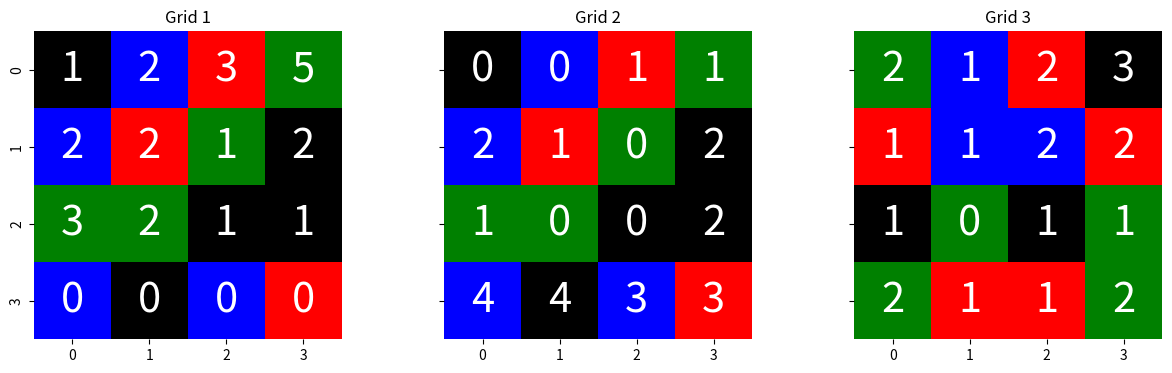
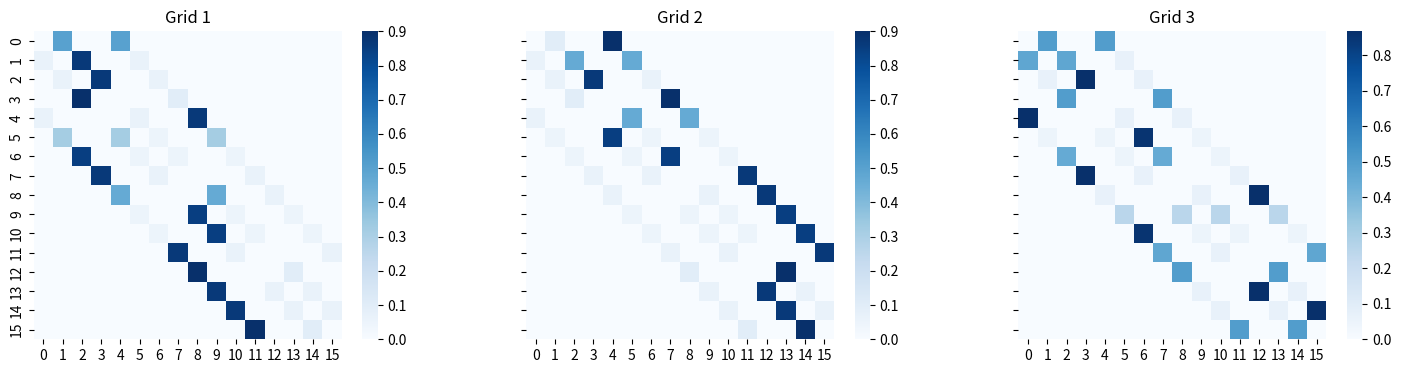
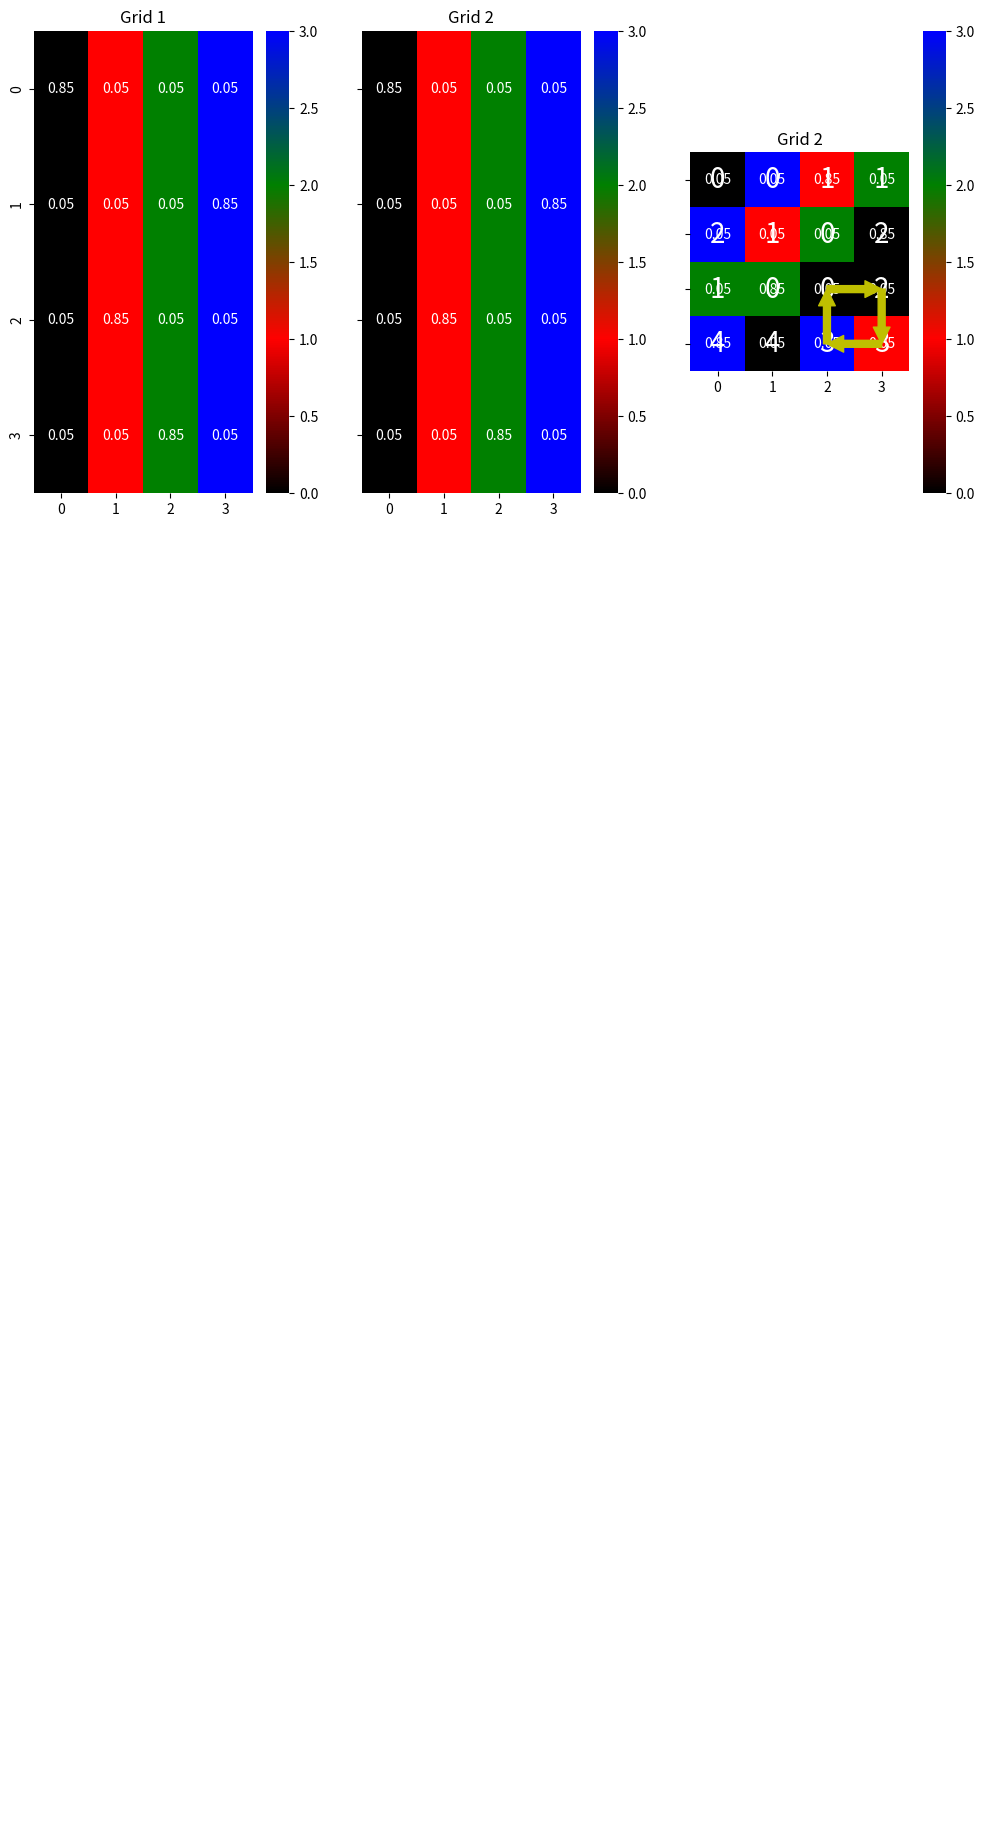
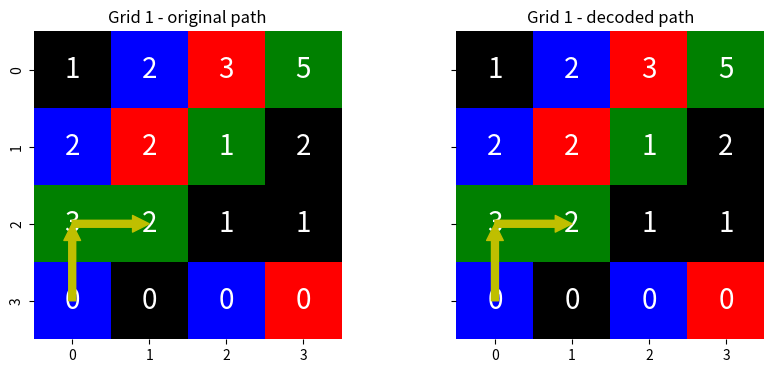

Source code (Python) for these figures, in order:

# coding: utf-8

# # Hidden Markov Models
# 
# [redacted]
     

# Let's import some packages for later

import numpy as np
import matplotlib.pyplot as plt
from matplotlib.colors import LinearSegmentedColormap
import seaborn as sns
from itertools import product


# ## The problem: *The Climber Robot*
# Grid Representation


COLORS = ["Black", "Red", "Green", "Blue"]

class Grid(object): 
    def __init__(self, name, elevation, color, p_t=.8, p_o=.8):
        self._name = name
        self.elevation = np.array(elevation)
        self.color = np.array(color)
        assert self.elevation.shape == self.color.shape
        self.p_t = p_t
        self.p_o = p_o
        
    @property
    def name(self):
        return self._name
    
    @property
    def states_no(self):
        return self.elevation.size
    
    @property
    def shape(self):
        return self.elevation.shape
    
    def get_neighbours(self, state):
        """Returns a list of tuples (neighbour, probability)"""
        y, x = state
        H, W = self.shape

        neighbours = []
        for (dy, dx) in [(-1, 0), (0, 1), (1, 0), (0, -1)]:
            ny, nx = y + dy, x + dx
            if ny >= 0 and nx >=0 and ny < H and nx < W:
                neighbours.append((ny, nx))

        elevation = [self.elevation[i] for i in neighbours]
        max_e = max(elevation)
        max_no = len([e for e in elevation if e == max_e])
        p_other = (1. - self.p_t) / len(neighbours)
        p_max = (self.p_t / max_no) + p_other
        prob = [p_max if e == max_e else p_other for e in elevation]

        return list(zip(neighbours, prob))
    
    def get_colors(self, state):
        """Returns a list of tuples (color, probability)"""
        y, x = state
        p_other = (1. - self.p_o) / len(COLORS)
        p_real = self.p_o + p_other
        rc = self.color[y, x]
        return [(i, p_real if i == rc else p_other) for (i, c) in enumerate(COLORS)]


# ### Three toy grids to play with
# We'll use the following three grids to test our algorithms.

grid1 = Grid("Grid 1",
             [[1, 2, 3, 5], [2, 2, 1, 2], [3, 2, 1, 1], [0, 0, 0, 0]],  # elevation
             [[0, 3, 1, 2], [3, 1, 2, 0], [2, 2, 0, 0], [3, 0, 3, 1]])  # color

grid2 = Grid("Grid 2",
             [[0, 0, 1, 1], [2, 1, 0, 2], [1, 0, 0, 2], [4, 4, 3, 3]],  # elevation
             [[0, 3, 1, 2], [3, 1, 2, 0], [2, 2, 0, 0], [3, 0, 3, 1]])  # color

grid3 = Grid("Grid 3",
             [[2, 1, 2, 3], [1, 1, 2, 2], [1, 0, 1, 1], [2, 1, 1, 2]],  # elevation
             [[2, 3, 1, 0], [1, 3, 3, 1], [0, 2, 0, 2], [2, 1, 1, 2]])  # color

GRIDS = [grid1, grid2, grid3]


_g_no = len(GRIDS)
fig, axs = plt.subplots(1, _g_no, figsize=(5 * _g_no, 4), sharey="row")
for grid, ax in zip(GRIDS, axs):
    cm = LinearSegmentedColormap.from_list("cm", COLORS)
    sns.heatmap(grid.color, annot=grid.elevation, cmap=cm,
                square=True, cbar=False, annot_kws={"size": 30}, ax=ax)
    ax.set_title(grid.name)


# ================== Extracting the HMM parameters ==================
# 
# Given a `Grid` object, build the three matrices of parameters Pi, A, B. The results should be `numpy` arrays.
# 
#  - Task 1: implement function `get_transition_probabilities`
#  - Task 2: implement function `get_emission_probabilities`

# ### Initial state distribution
def get_initial_distribution(grid):
    N = grid.states_no
    return np.ones(N) / N


# ### Transition probability matrix
def get_transition_probabilities(grid):
    H, W = grid.shape
    N = H * W
    A = np.zeros((N, N))
    
    # TODO *1*: Complete the transition probablities matrix A.
    # Hint: Use the `get_neighbours` method.
    for i in range(H):
        for j in range(W):
            for neigh, p in grid.get_neighbours((i,j)):
                i_n,j_n = neigh
                A[i*W+j][i_n*W+j_n] = p
    
    # TODO *1* ends here

    return A



# Visualize transition probabilities matrices
_g_no = len(GRIDS)
fig, axs = plt.subplots(1, _g_no, figsize=(6 * _g_no, 4), sharey="row")
for grid, ax in zip(GRIDS, axs):
    A = get_transition_probabilities(grid)
    sns.heatmap(A, square=True, cbar=True, ax=ax, cmap="Blues")
    ax.set_title(grid.name)


# Test transition probabilities

_test_idxs = [0, 1, 2, 5, 10, 13, 15], [1, 0, 3, 4, 9, 2, 14]
_test_values = np.array([
    [.5,      .2 / 3, .8 + .2 / 3, .8 / 3 + .05, .85, 0, .1],
    [.1,      .2 / 3, .8 + .2 / 3,          .85, .05, 0, .9],
    [.5, .4 + .2 / 3, .8 + .2 / 3,          .05, .05, 0, .5]
])

for i, grid in enumerate(GRIDS):
    A = get_transition_probabilities(grid)
    assert A.shape == (grid.states_no, grid.states_no), "Bad shape!"
    assert np.allclose(A.sum(axis=1), np.ones(grid.states_no)), "Rows should sum to one!"
    assert np.allclose(A[_test_idxs], _test_values[i]), "Bad values!"
    
print("Transition matrix looks right! Task 1 accomplished!")


# ### Emission probability matrix
def get_emission_probabilities(grid):
    H, W = grid.shape
    N = grid.states_no
    B = np.zeros((H * W, len(COLORS)))
    
    # Task 2: Compute the emission probabilities matrix.
    # Hint: Use method `get_colors`.
    for i in range(W):
        for j in range(H):
            for color, p in grid.get_colors( (j,i)):
                B[i+W*j][color] = p

    # Task 2 ends here.        
    
    return B

# Visualize emission probabilities

_g_no = len(GRIDS)
fig, axs = plt.subplots(1, _g_no, figsize=(_g_no * 4, 6), sharey="row")

for grid, ax in zip(GRIDS, axs):
    N = grid.states_no
    _colors = np.array([list(range(len(COLORS))) for _ in range(N)])
    B = get_emission_probabilities(grid)
    cm = LinearSegmentedColormap.from_list("cm", COLORS)
    sns.heatmap(_colors, cmap=cm, annot=B, ax=ax)
    ax.set_title(grid.name)


#### Test emission probabilitiees

_test_idxs = [0, 3, 2, 5, 10, 13, 15], [2, 2, 3, 0, 1, 1, 1]
_test_values = np.array([
    [.05, .85, .05, .05, .05, .05, .85],
    [.05, .85, .05, .05, .05, .05, .85],
    [.85, .05, .05, .05, .05, .85, .05]
])

for i, grid in enumerate(GRIDS):
    B = get_emission_probabilities(grid)
    assert B.shape == (grid.states_no, len(COLORS)), "Bad shape!"
    assert np.allclose(B.sum(axis=1), np.ones(grid.states_no)), "Rows should sum to one!"
    assert np.allclose(B[_test_idxs], _test_values[i]), "Bad values for " + grid.name + "!"
    
print("Emission probabilities look right! Task 2 accomplished!")


# ## Sampling from the model
# 
# Given a model (a `Grid`) function `get_sequence` returns a sequence of observations and the corresponding states.
def sample(probabilities):
    s, t = .0, np.random.sample()
    for (value, p) in probabilities:
        s += p
        if s >= t:
            return value
    raise ValueError("Probabilities " + str(probabilities) + " do not sum to one!")


def get_sequence(grid, length):
    H, W = grid.shape

    states, observations = [], []
    for t in range(length):
        if t == 0:
            state = np.random.randint(H), np.random.randint(W)
        else:
            state = sample(grid.get_neighbours(state))
        o = sample(grid.get_colors(state))
        states.append(state)
        observations.append(o)
        
    return observations, states


# Example of a random sequence from a random model
grid = np.random.choice(GRIDS)
T = np.random.randint(2, 6)
observations, states = get_sequence(grid, T)

print("Agent wandered on map \033[1m" + grid.name + "\033[0m")
print("... going thorugh states", states)
print("... observing", ", ".join([COLORS[o] for o in observations]))

cm = LinearSegmentedColormap.from_list("cm", COLORS)
ax = sns.heatmap(grid.color, annot=grid.elevation, cmap=cm,
                 square=True, cbar=False, annot_kws={"size": 20})
ax.set_title(grid.name)
for t in range(T-1):
    y0, x0 = states[t]
    y0, x0 = y0 + .5, x0 + .5
    y1, x1 = states[t + 1]
    y1, x1 = y1 + .5, x1 + .5
    ax.annotate("", xy=(x1, y1), xytext=(x0, y0),
                    arrowprops=dict(color="y", width=5.))


# ====================== Evaluation =======================
# 
# We'll now evaluate the probabiity that a given sequence of observations was generated by a given model.
# We will look at a sequence and see if we can figure out which grid generated it.


# ### Compute Forward values
# Compute the probability that a given sequence comes from a given model

def forward(grid, observations):
    # TODO 3: Compute p and alpha values
    N = grid.states_no
    T = len(observations)
    alpha = np.zeros((T, N))
    
    # TODO 3: Compute p and alpha values.
    # Hint: use the functions implemented for the previous tasks.
    pi = get_initial_distribution(grid)
    A = get_transition_probabilities(grid)
    B = get_emission_probabilities(grid)
    
    alpha[0] = pi * B[:, observations[0]]

    for t in range(1, T):
        alpha[t] = alpha[t - 1] @ A * B[:, observations[t]]
        
    # TODO 3 ends here

    p = sum(alpha[-1,])
    return p, alpha

# See the forward algorithm in action
grid = np.random.choice(GRIDS)
print("The real model is \033[1m" + grid.name + "\033[0m")

T = np.random.randint(2, 10)
observations, _ = get_sequence(grid, T)
print("The observed sequence is", ", ".join([COLORS[i] for i in observations]))

best_grid, best_p = None, None
for grid in GRIDS:
    p, _ = forward(grid, observations)
    print("Probability that comes from " + grid.name + " is %f." % (p))
    if best_grid is None or best_p < p:
        best_grid, best_p = grid.name, p

print("Most probably the sequence was generated from " + best_grid + ".")


# See how sequence length influences p
RUNS_NO = 1000

for T in range(1, 11):
    correct = 0
    for _ in range(RUNS_NO):
        true_grid = np.random.choice(GRIDS)
        observations, _ = get_sequence(true_grid, T)
        best_grid, best_p = None, None
        for grid in GRIDS:
            p, _ = forward(grid, observations)
            if best_grid is None or best_p < p:
                best_grid, best_p = grid.name, p
        correct += (best_grid == true_grid.name)
    perc = float(correct * 100) / RUNS_NO
    print("%5d / %d (%5.2f%%) for T = %2d" % (correct, RUNS_NO, perc, T))

# Test alpha_values
_test_observations = [2, 2, 3]
_test_values = np.array([
 [  3.12500000e-03, 3.12500000e-03, 3.12500000e-03, 5.31250000e-02,
    3.12500000e-03, 3.12500000e-03, 5.31250000e-02, 3.12500000e-03,
    5.31250000e-02, 5.31250000e-02, 3.12500000e-03, 3.12500000e-03,
    3.12500000e-03, 3.12500000e-03, 3.12500000e-03, 3.12500000e-03],
 [  2.08333333e-05, 1.38020833e-04, 4.78385417e-03, 4.60416667e-03,
    1.36718750e-03, 2.86458333e-04, 6.19791667e-04, 5.33854167e-04,
    4.30755208e-02, 2.64739583e-02, 4.11458333e-04, 1.58854167e-04,
    1.87500000e-04, 1.58854167e-04, 3.38541667e-05, 2.08333333e-05],
 [  5.01736111e-06, 3.57044271e-04, 2.39509549e-04, 2.30434028e-04,
    1.71725825e-02, 7.27517361e-05, 1.94704861e-05, 3.14539931e-05,
    1.19282552e-03, 1.03400174e-03, 6.97309028e-05, 3.74565972e-06,
    2.44994792e-03, 6.72352431e-05, 2.82595486e-05, 6.42361111e-07]])

p, alpha = forward(grid1, [2, 2, 3])
assert alpha.shape == (3, grid1.states_no), "Bad shape!"
assert np.allclose(alpha, _test_values), "Bad values!"
assert np.allclose(p, sum(_test_values[2])), "Bad values!"
    
print("Alpha matrix looks right! Task 3 accomplished!")


# ## Decoding
# For decoding we'll use the Viterbi algorithm.
def viterbi(grid, observations):
    N = grid.states_no
    H, W = grid.shape
    T = len(observations)
    delta = np.zeros((T, N))
    states = np.zeros((T), dtype=int)
    back = np.zeros((T), dtype=int)
    # Task 4: Implement the Viterbi algorithm.
    # Hint: use functions from tasks 1 and 2.
    pi = get_initial_distribution(grid)
    A = get_transition_probabilities(grid)
    B = get_emission_probabilities(grid)
    # 
    delta[0] = pi * B[:, observations[0]]

    for t in range(1, T):
        for j in range(N):
            delta[t][j] = np.max(delta[t-1] * A[:, j])
        delta[t] *= B[:, observations[t]]
    
    states[T-1] = np.argmax(delta[T-1])
    for t in range(T - 2, -1, -1):
        states[t] = np.argmax(delta[t] * A[:, states[t+1]])
    # Task 4 ends here.
    
    return [(s // W, s % W) for s in states], delta

# Decoding a state
grid = np.random.choice(GRIDS)
T = np.random.randint(3, 6)
observations, states = get_sequence(grid, T)
decoded, _ = viterbi(grid, observations)

print("Agent wandered on map \033[1m" + grid.name + "\033[0m")
print("... going thorugh states", states)
print("... observing", ", ".join([COLORS[o] for o in observations]))
print("\nThe decoded sequence of states is", decoded)

fig, axs = plt.subplots(1, 2, figsize=(10, 4), sharey="row")
cm = LinearSegmentedColormap.from_list("cm", COLORS)
sns.heatmap(grid.color, annot=grid.elevation, cmap=cm, square=True,
            cbar=False, annot_kws={"size": 20}, ax=axs[0])
sns.heatmap(grid.color, annot=grid.elevation, cmap=cm, square=True,
            cbar=False, annot_kws={"size": 20}, ax=axs[1])
axs[0].set_title(grid.name + " - original path")
axs[1].set_title(grid.name + " - decoded path")

for t in range(T - 1):
    (y0, x0), (y1, x1) = states[t], states[t + 1]
    y0, x0, y1, x1 = y0 + .5, x0 + .5, y1 + .5, x1 + .5
    axs[0].annotate("", xy=(x1, y1), xytext=(x0, y0),
                    arrowprops=dict(color="y", width=5.))
    (y0, x0), (y1, x1) = decoded[t], decoded[t + 1]
    y0, x0, y1, x1 = y0 + .5, x0 + .5, y1 + .5, x1 + .5
    axs[1].annotate("", xy=(x1, y1), xytext=(x0, y0),
                    arrowprops=dict(color="y", width=5.))


# Evaluate how good the decoded paths are
RUNS_NO = 1000
print("Number of states correctly decoded.")
for T in range(1, 11):
    correct = 0
    for run_id in range(RUNS_NO):
        grid = np.random.choice(GRIDS)
        observations, states = get_sequence(grid, T)
        decoded, _ = viterbi(grid, observations)
        correct += sum([a == b for a, b in zip(states, decoded)])
    perc = float(correct * 100) / (RUNS_NO * T)
    print("%5d / %5d (%5.2f%%) for T =%2d" % (correct, RUNS_NO * T, perc, T))

# Testing Viterbi

_test_states = [(1, 3), (2, 3), (3, 3), (3, 2)]
_test_values = [[5.31250000e-02, 3.12500000e-03, 3.12500000e-03, 3.12500000e-03,
                 3.12500000e-03, 3.12500000e-03, 3.12500000e-03, 5.31250000e-02,
                 3.12500000e-03, 3.12500000e-03, 5.31250000e-02, 5.31250000e-02,
                 3.12500000e-03, 5.31250000e-02, 3.12500000e-03, 3.12500000e-03],
                [1.77083333e-04, 2.65625000e-04, 7.29166667e-05, 1.77083333e-04,
                 2.39062500e-03, 7.29166667e-05, 1.77083333e-04, 3.01041667e-03,
                 7.29166667e-05, 1.77083333e-04, 3.01041667e-03, 3.91354167e-02,
                 2.30208333e-03, 2.39062500e-03, 2.25781250e-03, 2.30208333e-03],
                [7.96875000e-06, 8.85416667e-07, 1.05364583e-04, 1.00347222e-05,
                 7.96875000e-06, 9.48281250e-04, 1.00347222e-05, 1.30451389e-04,
                 5.57812500e-05, 7.96875000e-06, 1.30451389e-04, 1.30451389e-04,
                 1.03593750e-04, 1.03593750e-04, 1.27942708e-04, 2.88297569e-02],
                [2.65625000e-08, 4.03019531e-05, 5.01736111e-08, 4.56579861e-06,
                 6.85133203e-04, 1.85937500e-07, 2.37070312e-06, 4.51562500e-07,
                 5.17968750e-07, 2.37070312e-06, 4.34837963e-07, 1.44148785e-04,
                 7.63140625e-05, 5.54418403e-06, 2.20547641e-02, 5.65289352e-06]]
states, delta = viterbi(grid2, [0, 0, 1, 3])
assert len(states) == len(_test_states)
assert all([s_i == s_j for (s_i, s_j) in zip(states, _test_states)])
assert np.allclose(delta, _test_values)

print("Viterbi looks right! Task 4 accomplished!")

